Dataset: dataset_cache (GitHub, ftomaska/mouse-x-hominid). Classes: hominids, mouse.

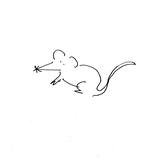
Label: mouse

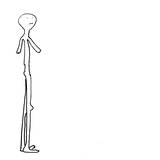
Label: hominids

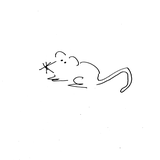
Label: mouse

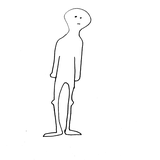
Label: hominids

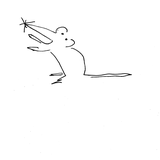
Label: mouse

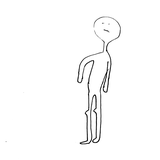
Label: hominids
